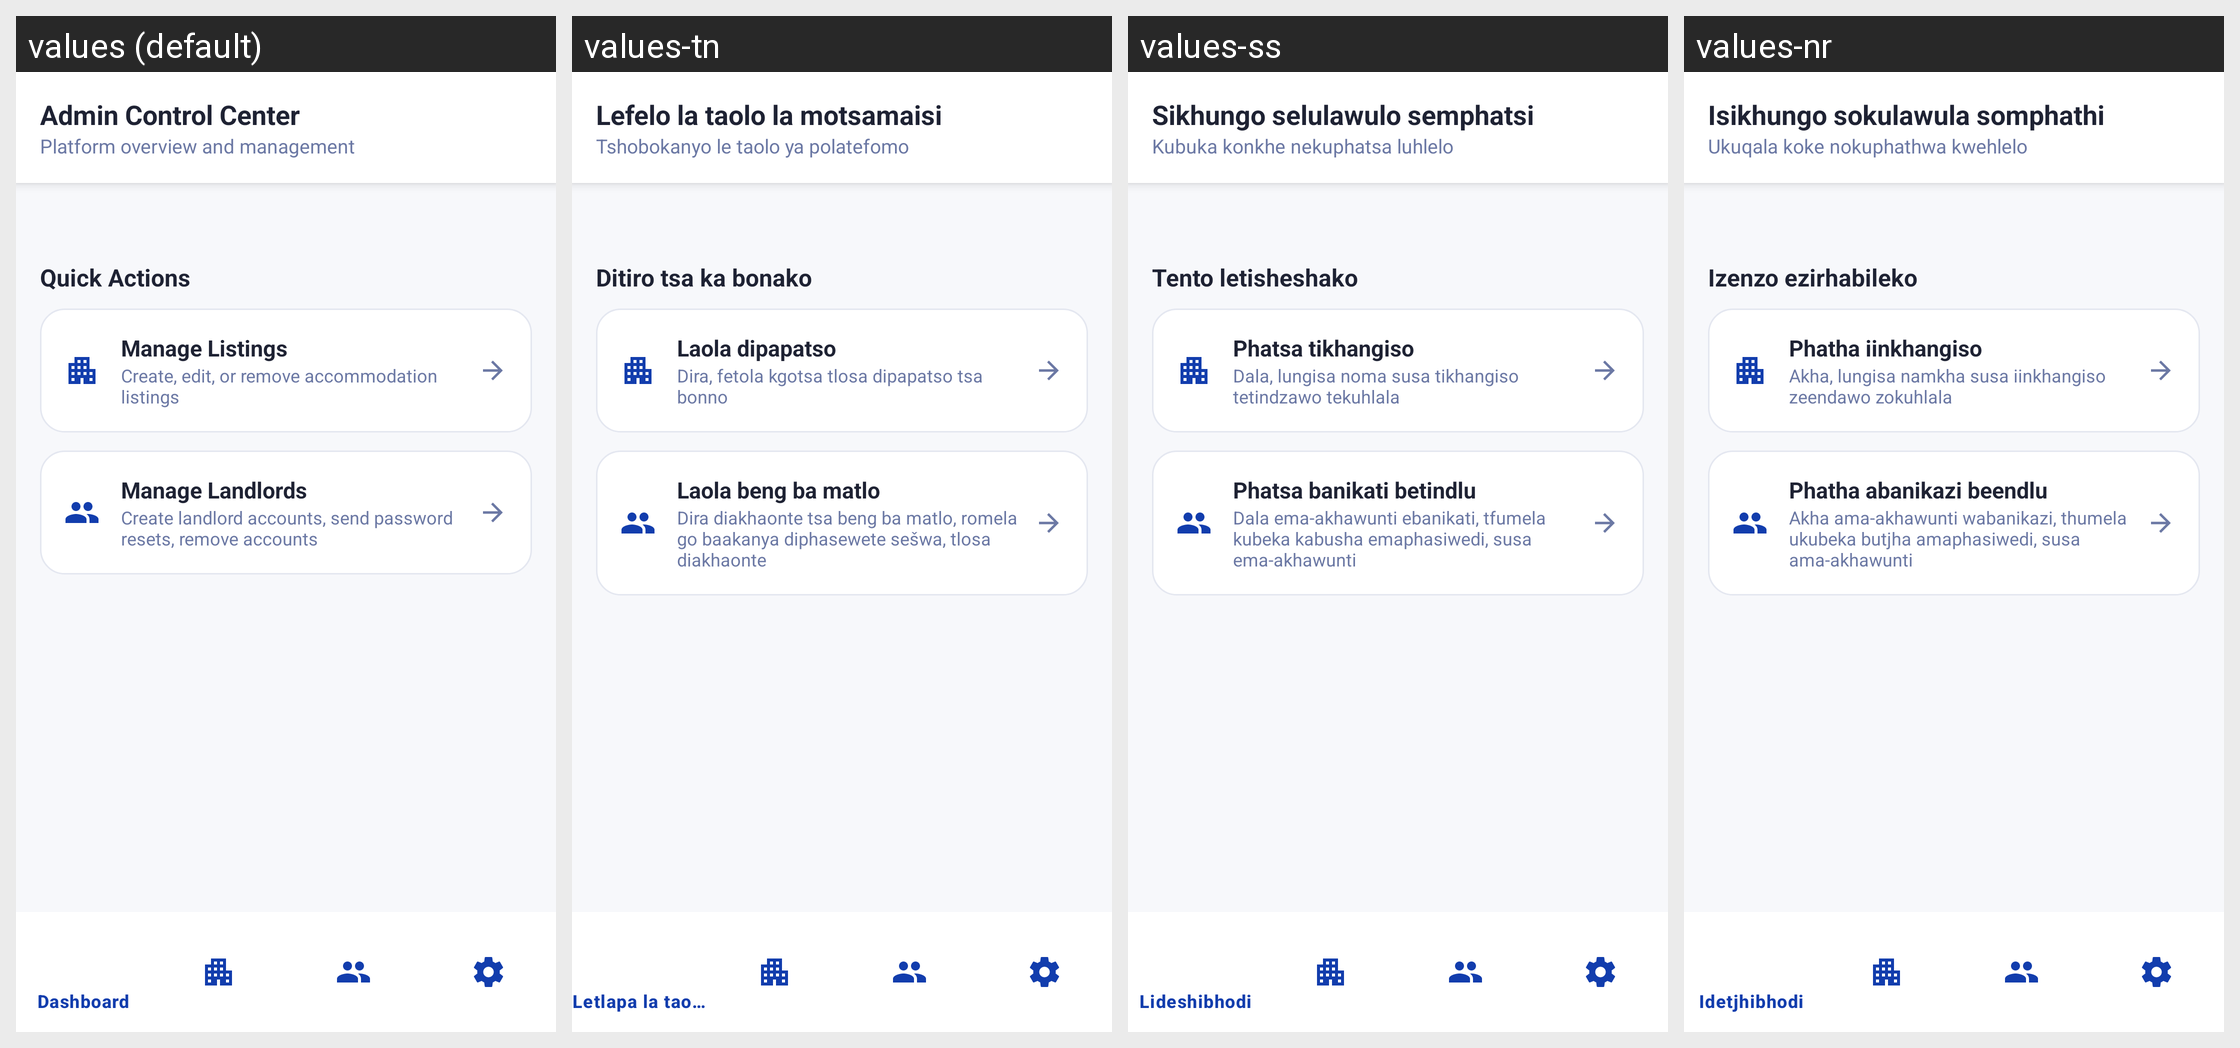

Strings drawn on this Android screen and how each of the app's shown locales translates them:
Android screen res/layout/activity_admin_dashboard.xml rendered under 4 locales, left to right: values (default), values-tn, values-ss, values-nr. Device: Nexus 5 (rendered at 1080×1920; each locale shown at half size, 540×960, under a caption strip naming it); theme Theme.BenSuetStay.
Other locales in the repository, not shown: values-af, values-st, values-ts, values-ve, values-xh, values-zu.
Strings drawn on this screen, with the default value and each locale's value (text and hints the layout hard-codes, and strings that could not be matched under every locale, appear in the picture but are not listed):

admin_control_center
  values: Admin Control Center
  values-tn: Lefelo la taolo la motsamaisi
  values-ss: Sikhungo selulawulo semphatsi
  values-nr: Isikhungo sokulawula somphathi

platform_overview_and_management
  values: Platform overview and management
  values-tn: Tshobokanyo le taolo ya polatefomo
  values-ss: Kubuka konkhe nekuphatsa luhlelo
  values-nr: Ukuqala koke nokuphathwa kwehlelo

quick_actions
  values: Quick Actions
  values-tn: Ditiro tsa ka bonako
  values-ss: Tento letisheshako
  values-nr: Izenzo ezirhabileko

manage_listings_2
  values: Manage Listings
  values-tn: Laola dipapatso
  values-ss: Phatsa tikhangiso
  values-nr: Phatha iinkhangiso

create_edit_or_remove_accommodation_listings
  values: Create, edit, or remove accommodation listings
  values-tn: Dira, fetola kgotsa tlosa dipapatso tsa bonno
  values-ss: Dala, lungisa noma susa tikhangiso tetindzawo tekuhlala
  values-nr: Akha, lungisa namkha susa iinkhangiso zeendawo zokuhlala

manage_landlords_2
  values: Manage Landlords
  values-tn: Laola beng ba matlo
  values-ss: Phatsa banikati betindlu
  values-nr: Phatha abanikazi beendlu

create_landlord_accounts_send_password_resets
  values: Create landlord accounts, send password resets, remove accounts
  values-tn: Dira diakhaonte tsa beng ba matlo, romela go baakanya diphasewete sešwa, tlosa diakhaonte
  values-ss: Dala ema-akhawunti ebanikati, tfumela kubeka kabusha emaphasiwedi, susa ema-akhawunti
  values-nr: Akha ama-akhawunti wabanikazi, thumela ukubeka butjha amaphasiwedi, susa ama-akhawunti
